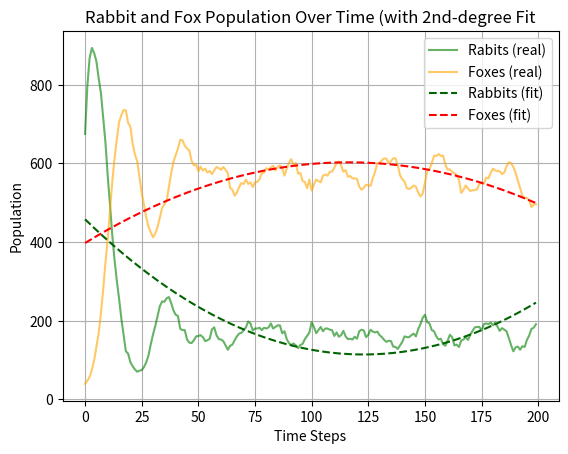

Recreate this plot in Python.
import random

import matplotlib.pyplot as plt
import numpy as np
import pylab

# Global Variables
MAXRABBITPOP = 1000
CURRENTRABBITPOP = 500
CURRENTFOXPOP = 30

def rabbitGrowth():
    """ 
    rabbitGrowth is called once at the beginning of each time step.

    It makes use of the global variables: CURRENTRABBITPOP and MAXRABBITPOP.

    The global variable CURRENTRABBITPOP is modified by this procedure.

    For each rabbit, based on the probabilities in the problem set write-up, 
      a new rabbit may be born.
    Nothing is returned.
    """
    # you need this line for modifying global variables
    global CURRENTRABBITPOP

    for _ in range(CURRENTRABBITPOP):
        if CURRENTRABBITPOP < MAXRABBITPOP:
            birth_probe = 1.0 - (CURRENTRABBITPOP / MAXRABBITPOP)
            if random.random() < birth_probe:
                CURRENTRABBITPOP += 1
            
def foxGrowth():
    """ 
    foxGrowth is called once at the end of each time step.

    It makes use of the global variables: CURRENTFOXPOP and CURRENTRABBITPOP,
        and both may be modified by this procedure.

    Each fox, based on the probabilities in the problem statement, may eat 
      one rabbit (but only if there are more than 10 rabbits).

    If it eats a rabbit, then with a 1/3 prob it gives birth to a new fox.

    If it does not eat a rabbit, then with a 1/10 prob it dies.

    Nothing is returned.
    """
    # you need these lines for modifying global variables
    global CURRENTRABBITPOP
    global CURRENTFOXPOP

    new_foxpop = CURRENTFOXPOP

    for _ in range(CURRENTFOXPOP):
        if CURRENTRABBITPOP > 10:
            hunt_prob = CURRENTRABBITPOP / MAXRABBITPOP
            if random.random() < hunt_prob:
                CURRENTRABBITPOP -= 1
                if random.random() < 1/3:
                    new_foxpop += 1
            else:
                if random.random() < 0.1 and new_foxpop > 90:
                    new_foxpop -= 1
        else:
            if random.random() < 0.1 and new_foxpop > 90:
                new_foxpop -= 1

    CURRENTFOXPOP = new_foxpop


    
            
def runSimulation(numSteps):
    """
    Runs the simulation for `numSteps` time steps.

    Returns a tuple of two lists: (rabbit_populations, fox_populations)
      where rabbit_populations is a record of the rabbit population at the 
      END of each time step, and fox_populations is a record of the fox population
      at the END of each time step.

    Both lists should be `numSteps` items long.
    """

    rabbit_populations = []
    fox_populations = []

    for _ in range(numSteps):
        rabbitGrowth()
        foxGrowth()
        rabbit_populations.append(CURRENTRABBITPOP)
        fox_populations.append(CURRENTFOXPOP)

    return rabbit_populations, fox_populations


rabbits, foxes = runSimulation(200)
# plt.plot(rabbits, label='Rabbits')
# plt.plot(foxes, label='Foxes')
# plt.xlabel('Time Steps')
# plt.ylabel('Population')
# plt.legend()
# plt.title('Rabbit and Fox Population Over Time')
# plt.show()

time_steps = list(range(len(rabbits)))

rabbit_coeff = np.polyfit(time_steps, rabbits, 2)
fox_coeff = np.polyfit(time_steps, foxes, 2)

rabbit_fit = np.polyval(rabbit_coeff, time_steps)
fox_fit = np.polyval(fox_coeff, time_steps)

plt.plot(time_steps, rabbits, label='Rabits (real)', color='green', alpha=0.6)
plt.plot(time_steps, foxes, label='Foxes (real)', color='orange', alpha=0.6)

plt.plot(time_steps, rabbit_fit, label='Rabbits (fit)', color='darkgreen', linestyle='--')
plt.plot(time_steps, fox_fit, label='Foxes (fit)', color='red', linestyle='--')

plt.xlabel('Time Steps')
plt.ylabel('Population')
plt.title('Rabbit and Fox Population Over Time (with 2nd-degree Fit')
plt.legend()
plt.grid(True)
plt.show()